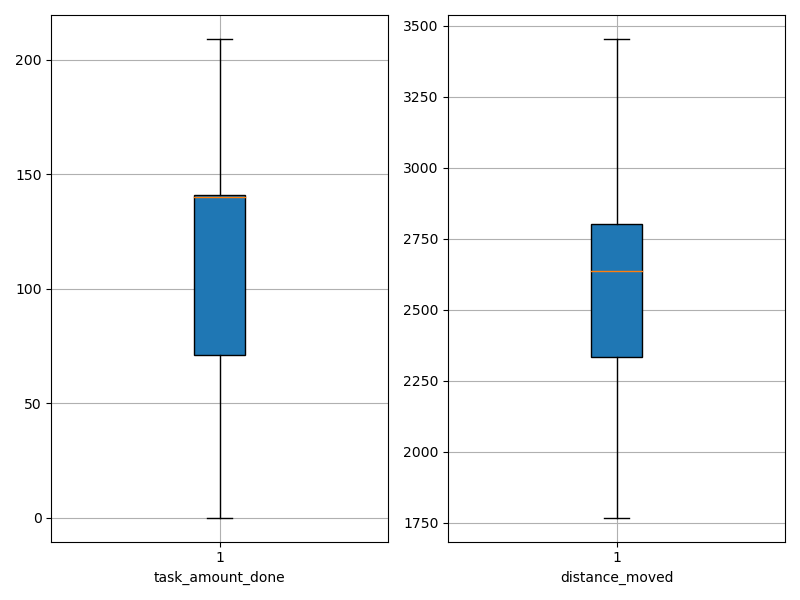

Data behind this chart, as committed beside it:
agent_id, task_amount_done, distance_moved
0, 141.0, 2541
1, 70.0, 2025
2, 141.0, 2165
3, 69.0, 2870
4, 140.0, 2288
5, 140.0, 2629
6, 70.0, 2660
7, 141.0, 2231
8, 139.0, 1768
9, 209.0, 2385
10, 141.0, 2726
11, 71.0, 2990
12, 71.0, 3073
13, 141.0, 2352
14, 140.0, 2657
15, 140.0, 2715
16, 140.0, 2736
17, 70.0, 3101
18, 139.0, 2661
19, 71.0, 2858
20, 0.0, 3454
21, 209.0, 1928
22, 140.0, 2569
23, 209.0, 2329
24, 138.0, 2367
25, 71.0, 2911
26, 140.0, 2644
27, 140.0, 2101
28, 139.0, 2621
29, 140.0, 2823
